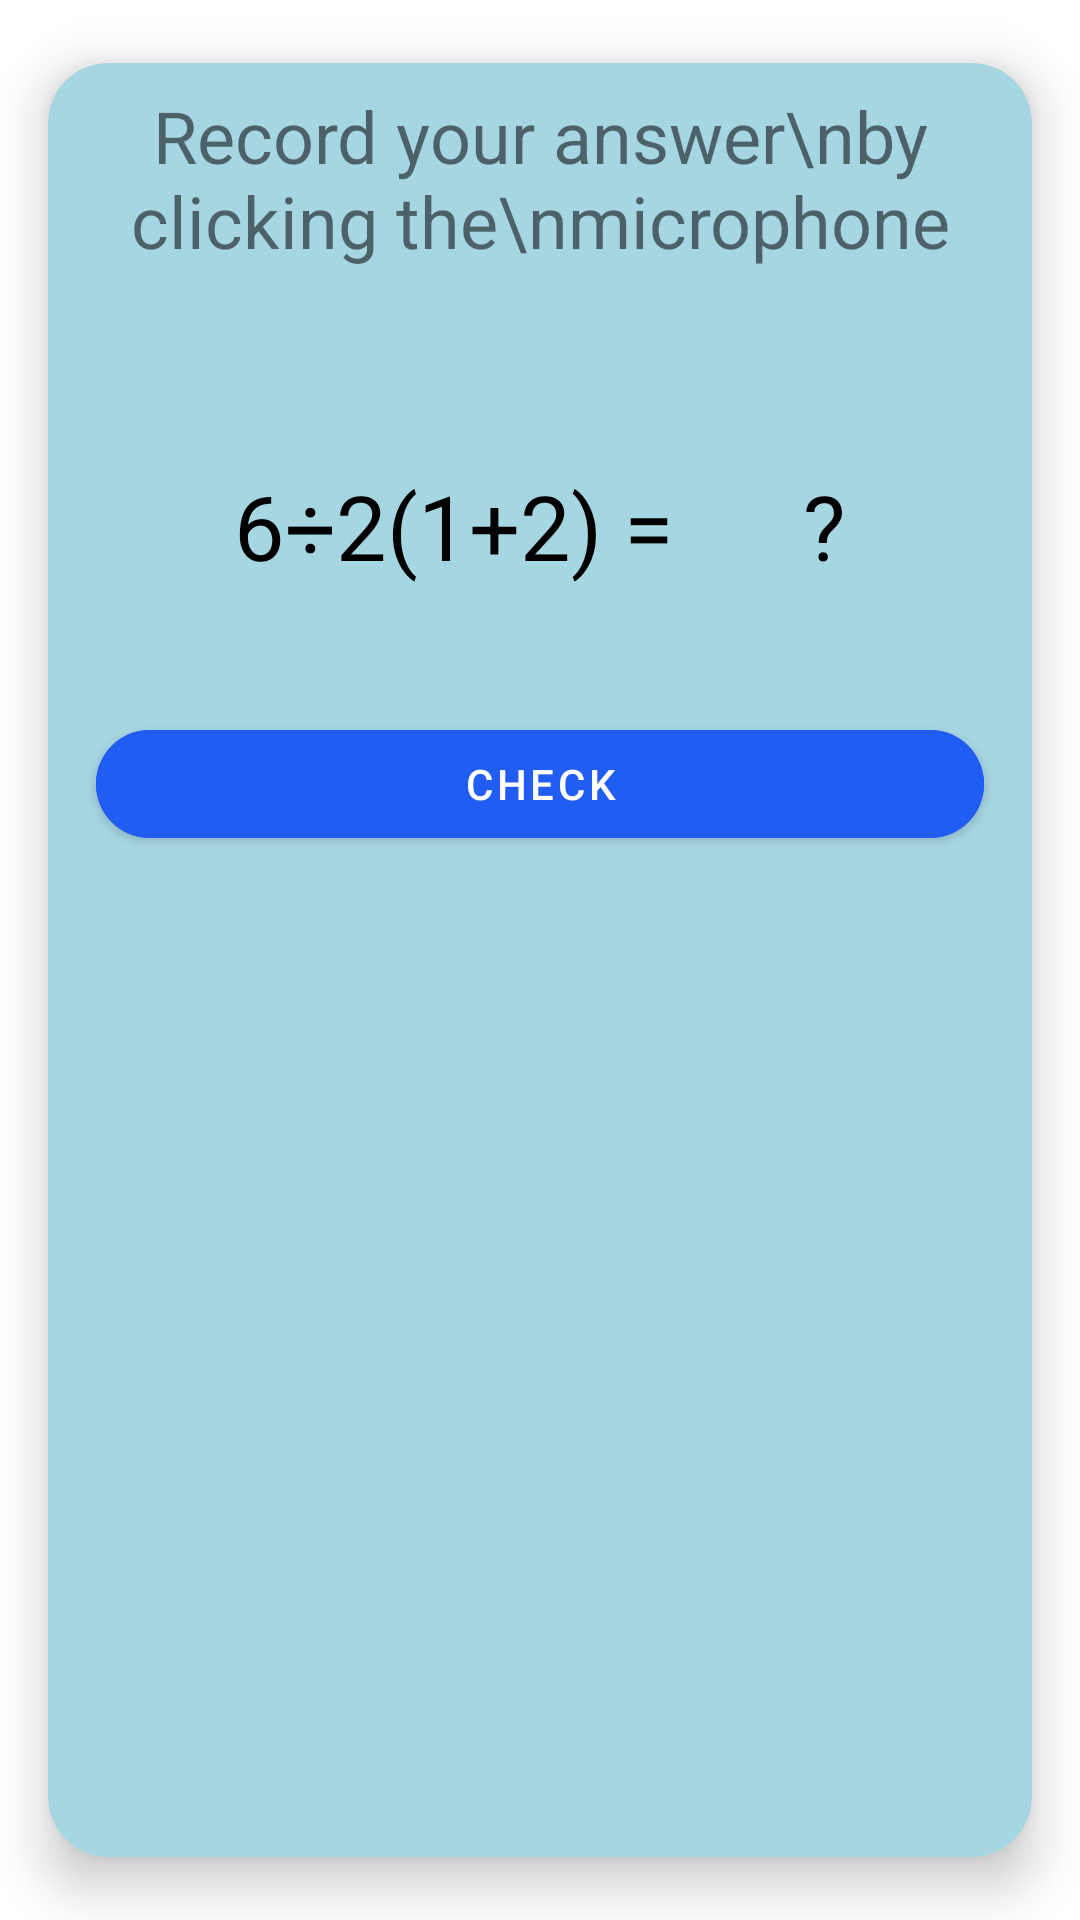

Write the Android layout XML for this screen, with the resource values it uses.
<!-- AndroidManifest.xml: application theme Theme.LoginButton -->
<!-- res/layout/mic_window.xml -->
<?xml version="1.0" encoding="utf-8"?>
<com.google.android.material.card.MaterialCardView xmlns:android="http://schemas.android.com/apk/res/android"
    android:layout_width="match_parent"
    android:layout_height="wrap_content"
    xmlns:app="http://schemas.android.com/apk/res-auto"
    app:cardElevation="10dp"
    app:cardCornerRadius="20dp"
    app:cardUseCompatPadding="true"
    android:backgroundTint="#A7D6E3">
    <LinearLayout
        android:layout_width="match_parent"
        android:layout_height="match_parent"
        android:orientation="vertical"
        android:elevation="10dp">
        <LinearLayout
            android:layout_width="wrap_content"
            android:layout_height="wrap_content"
            android:orientation="horizontal"
            android:layout_gravity="center"
            android:layout_margin="8dp">
            <TextView
                android:layout_width="wrap_content"
                android:layout_height="wrap_content"
                android:text="Record your answer\nby clicking the\nmicrophone"
                android:textSize="24dp"
                android:gravity="center"/>
        <ImageView
            android:id="@+id/mic"
            android:layout_width="60dp"
            android:layout_height="60dp"
            android:layout_margin="16dp"
            android:layout_gravity="center"
            android:elevation="20dp"
            android:src="@drawable/microphone"/>
        </LinearLayout>
    <LinearLayout
        android:layout_width="wrap_content"
        android:layout_height="wrap_content"
        android:orientation="horizontal"
        android:layout_gravity="center"
        android:layout_margin="8dp">
        <TextView
            android:id="@+id/speech_to_text"
            android:layout_width="wrap_content"
            android:layout_height="wrap_content"
            android:layout_gravity="center"
            android:layout_margin="8dp"
            android:textSize="30sp"
            android:padding="10dp"
            android:text="6÷2(1+2) = "
            android:textColor="@color/black"/>
        <TextView
            android:id="@+id/mic_answer"
            android:layout_width="wrap_content"
            android:layout_height="wrap_content"
            android:layout_gravity="center"
            android:layout_margin="8dp"
            android:textSize="30sp"
            android:padding="10dp"
            android:text="?"
            android:textColor="@color/black"/>
    </LinearLayout>
        <TextView
            android:id="@+id/mic_error"
            android:layout_width="match_parent"
            android:layout_height="wrap_content"
            android:text="Please try again"
            android:textSize="20dp"
            android:textColor="#BD0D0D"
            android:gravity="center"
            android:visibility="gone"/>
        <com.google.android.material.button.MaterialButton
            android:id="@+id/mic_check"
            android:layout_width="match_parent"
            android:layout_height="wrap_content"
            android:layout_margin="16dp"
            android:paddingVertical="8dp"
            app:cornerRadius="50dp"
            android:elevation="10dp"
            android:layout_gravity="center"
            android:text="check"
            android:backgroundTint="#215CF3" />
            </LinearLayout>
    </com.google.android.material.card.MaterialCardView>
<!-- resources referenced by this layout -->
<resources>
  <style name="Theme.LoginButton" parent="Theme.MaterialComponents.DayNight.DarkActionBar">
          
          <item name="colorPrimary">@color/purple_500</item>
          <item name="colorPrimaryVariant">@color/purple_700</item>
          <item name="colorOnPrimary">@color/white</item>
          
          <item name="colorSecondary">@color/teal_200</item>
          <item name="colorSecondaryVariant">@color/teal_700</item>
          <item name="colorOnSecondary">@color/black</item>
          
          <item name="android:statusBarColor" tools:targetApi="l">?attr/colorPrimaryVariant</item>
          
      </style>
  <!-- not gathered from this repository: default colours our renderer supplied (Android Studio template values) -->
  <color name="purple_500">#FF6200EE</color>
  <color name="purple_700">#FF3700B3</color>
  <color name="teal_200">#FF03DAC5</color>
  <color name="teal_700">#FF018786</color>
  <color name="black">#FF000000</color>
  <color name="white">#FFFFFFFF</color>
</resources>
